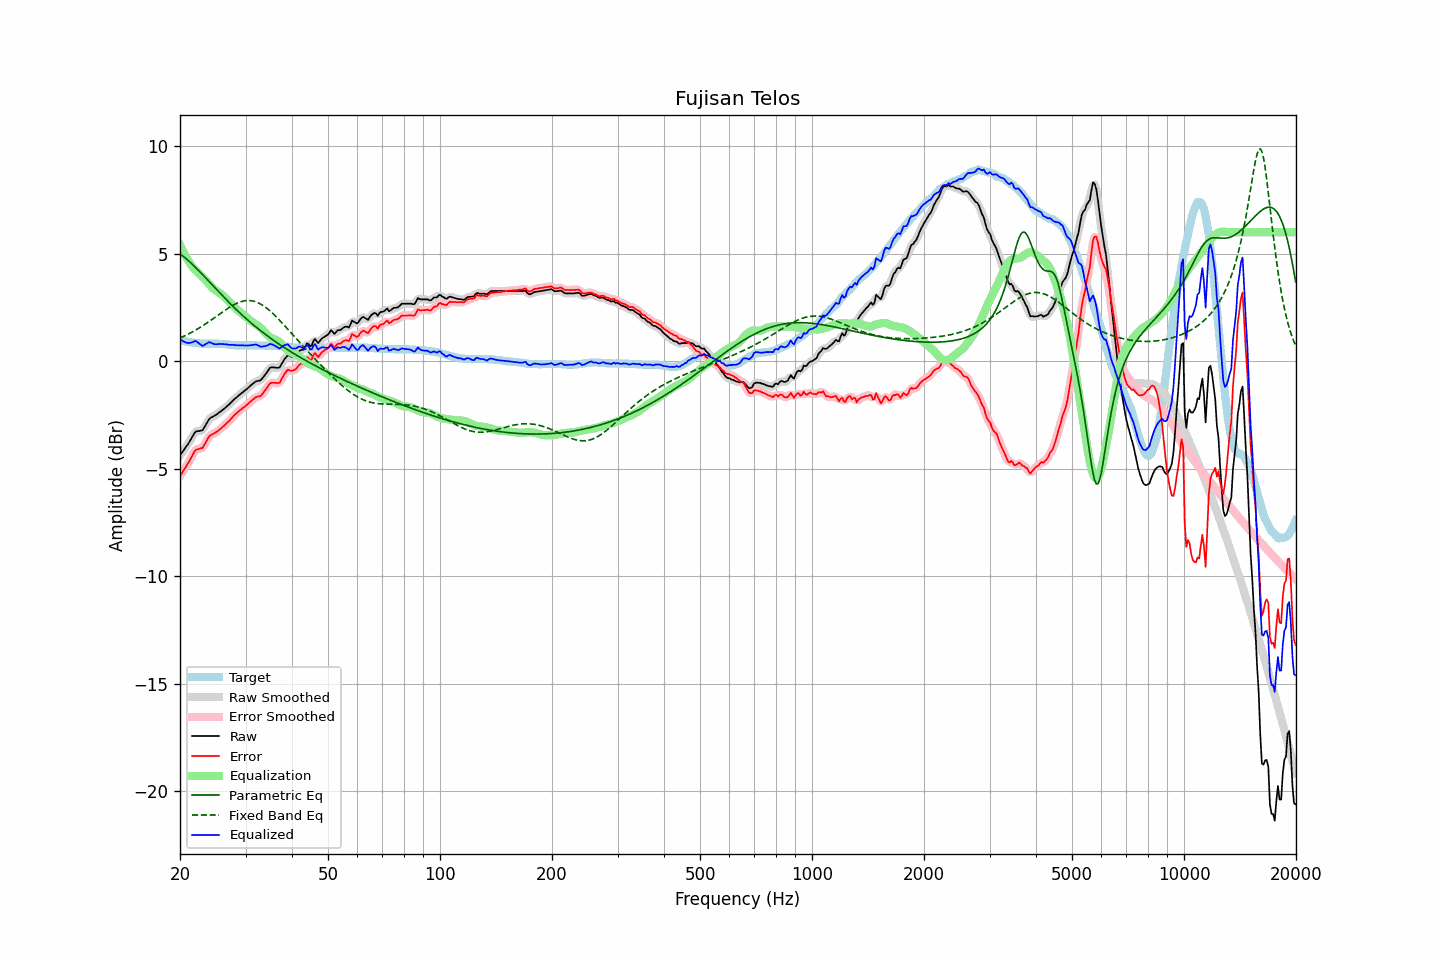

Source data for this figure (header and first rows):
frequency, raw, error, smoothed, error_smoothed, equalization, parametric_eq, fixed_band_eq, equalized_raw, equalized_smoothed, target
20.00, -4.38, -5.35, -4.37, -5.35, 5.41, 4.99, 1.08, 1.03, 1.03, 0.97
20.20, -4.28, -5.24, -4.27, -5.23, 5.25, 4.93, 1.11, 0.97, 0.97, 0.96
20.40, -4.17, -5.11, -4.17, -5.11, 5.10, 4.88, 1.15, 0.93, 0.92, 0.94
20.61, -4.07, -5.00, -4.07, -4.99, 4.95, 4.82, 1.18, 0.89, 0.89, 0.93
20.81, -3.96, -4.87, -3.96, -4.87, 4.82, 4.76, 1.22, 0.86, 0.86, 0.91
21.02, -3.86, -4.76, -3.85, -4.75, 4.69, 4.69, 1.26, 0.84, 0.85, 0.90
21.23, -3.73, -4.62, -3.73, -4.62, 4.58, 4.62, 1.29, 0.85, 0.85, 0.89
21.44, -3.60, -4.48, -3.60, -4.48, 4.47, 4.55, 1.33, 0.87, 0.87, 0.88
21.66, -3.48, -4.34, -3.47, -4.33, 4.37, 4.48, 1.37, 0.89, 0.90, 0.86
21.87, -3.34, -4.20, -3.36, -4.22, 4.28, 4.41, 1.42, 0.93, 0.92, 0.86
22.09, -3.27, -4.12, -3.28, -4.13, 4.20, 4.34, 1.46, 0.93, 0.91, 0.85
22.31, -3.26, -4.10, -3.25, -4.09, 4.13, 4.26, 1.50, 0.87, 0.88, 0.84
22.54, -3.25, -4.08, -3.25, -4.08, 4.06, 4.18, 1.55, 0.82, 0.82, 0.83
22.76, -3.23, -4.05, -3.24, -4.06, 3.99, 4.11, 1.59, 0.77, 0.76, 0.82
22.99, -3.22, -4.04, -3.19, -4.00, 3.92, 4.03, 1.64, 0.71, 0.74, 0.82
23.22, -3.10, -3.91, -3.10, -3.91, 3.85, 3.95, 1.69, 0.75, 0.75, 0.81
23.45, -2.97, -3.78, -2.97, -3.78, 3.77, 3.87, 1.74, 0.80, 0.79, 0.81
23.69, -2.84, -3.65, -2.83, -3.64, 3.68, 3.79, 1.79, 0.84, 0.85, 0.81
23.92, -2.71, -3.52, -2.72, -3.53, 3.59, 3.71, 1.84, 0.89, 0.87, 0.81
24.16, -2.64, -3.45, -2.64, -3.45, 3.50, 3.63, 1.89, 0.87, 0.86, 0.81
24.40, -2.60, -3.41, -2.59, -3.40, 3.42, 3.55, 1.94, 0.83, 0.84, 0.81
24.65, -2.56, -3.37, -2.55, -3.36, 3.36, 3.47, 2.00, 0.80, 0.80, 0.81
24.89, -2.52, -3.33, -2.51, -3.32, 3.30, 3.39, 2.05, 0.79, 0.79, 0.81
25.14, -2.47, -3.28, -2.46, -3.27, 3.25, 3.31, 2.10, 0.79, 0.79, 0.81
25.39, -2.41, -3.22, -2.41, -3.22, 3.21, 3.23, 2.16, 0.80, 0.80, 0.81
25.65, -2.36, -3.16, -2.35, -3.16, 3.15, 3.15, 2.21, 0.80, 0.80, 0.80
25.91, -2.30, -3.10, -2.30, -3.10, 3.10, 3.07, 2.26, 0.80, 0.80, 0.80
26.16, -2.24, -3.03, -2.24, -3.03, 3.03, 3.00, 2.32, 0.80, 0.79, 0.79
26.43, -2.18, -2.97, -2.17, -2.96, 2.96, 2.92, 2.37, 0.78, 0.79, 0.79
26.69, -2.11, -2.89, -2.11, -2.89, 2.89, 2.84, 2.42, 0.78, 0.78, 0.78
26.96, -2.05, -2.82, -2.04, -2.82, 2.81, 2.77, 2.47, 0.76, 0.77, 0.77
27.23, -1.98, -2.75, -1.97, -2.74, 2.74, 2.69, 2.52, 0.76, 0.76, 0.77
27.50, -1.90, -2.66, -1.90, -2.66, 2.66, 2.62, 2.56, 0.76, 0.76, 0.76
27.77, -1.83, -2.58, -1.83, -2.58, 2.58, 2.54, 2.60, 0.76, 0.76, 0.75
28.05, -1.76, -2.50, -1.76, -2.50, 2.51, 2.47, 2.64, 0.75, 0.75, 0.74
28.33, -1.70, -2.44, -1.69, -2.43, 2.44, 2.40, 2.68, 0.74, 0.75, 0.74
28.62, -1.63, -2.37, -1.63, -2.37, 2.37, 2.33, 2.71, 0.74, 0.74, 0.74
28.90, -1.57, -2.30, -1.57, -2.30, 2.31, 2.26, 2.74, 0.74, 0.74, 0.73
29.19, -1.51, -2.25, -1.51, -2.24, 2.24, 2.19, 2.77, 0.74, 0.74, 0.74
29.48, -1.45, -2.19, -1.45, -2.18, 2.18, 2.12, 2.79, 0.74, 0.74, 0.74
29.78, -1.39, -2.13, -1.39, -2.13, 2.12, 2.05, 2.80, 0.73, 0.73, 0.74
30.08, -1.33, -2.07, -1.33, -2.07, 2.06, 1.99, 2.81, 0.73, 0.73, 0.74
30.38, -1.27, -2.01, -1.26, -2.00, 1.99, 1.92, 2.82, 0.73, 0.73, 0.74
30.68, -1.20, -1.94, -1.20, -1.94, 1.93, 1.86, 2.82, 0.73, 0.73, 0.74
30.99, -1.13, -1.87, -1.13, -1.87, 1.87, 1.79, 2.81, 0.74, 0.74, 0.74
31.30, -1.07, -1.81, -1.06, -1.80, 1.82, 1.73, 2.80, 0.75, 0.76, 0.74
31.61, -1.01, -1.75, -1.00, -1.74, 1.77, 1.67, 2.79, 0.76, 0.77, 0.74
31.93, -0.95, -1.69, -0.96, -1.69, 1.73, 1.60, 2.76, 0.78, 0.77, 0.74
32.24, -0.93, -1.66, -0.93, -1.66, 1.68, 1.54, 2.74, 0.75, 0.75, 0.73
32.57, -0.91, -1.64, -0.91, -1.64, 1.63, 1.48, 2.70, 0.72, 0.72, 0.73
32.89, -0.90, -1.63, -0.88, -1.61, 1.57, 1.43, 2.66, 0.67, 0.69, 0.73
33.22, -0.82, -1.55, -0.82, -1.55, 1.49, 1.37, 2.62, 0.68, 0.68, 0.73
33.55, -0.73, -1.46, -0.73, -1.46, 1.41, 1.31, 2.57, 0.69, 0.68, 0.73
33.89, -0.63, -1.35, -0.63, -1.35, 1.33, 1.25, 2.52, 0.70, 0.70, 0.72
34.23, -0.53, -1.25, -0.52, -1.24, 1.25, 1.20, 2.46, 0.72, 0.73, 0.72
34.57, -0.42, -1.14, -0.41, -1.13, 1.18, 1.14, 2.40, 0.76, 0.76, 0.72
34.92, -0.31, -1.03, -0.33, -1.05, 1.12, 1.09, 2.34, 0.81, 0.78, 0.72
35.27, -0.29, -1.01, -0.29, -1.01, 1.07, 1.03, 2.27, 0.79, 0.78, 0.72
35.62, -0.29, -1.01, -0.28, -1.00, 1.04, 0.98, 2.20, 0.75, 0.76, 0.72
35.97, -0.30, -1.01, -0.30, -1.01, 1.01, 0.93, 2.13, 0.72, 0.72, 0.71
... 635 more rows
